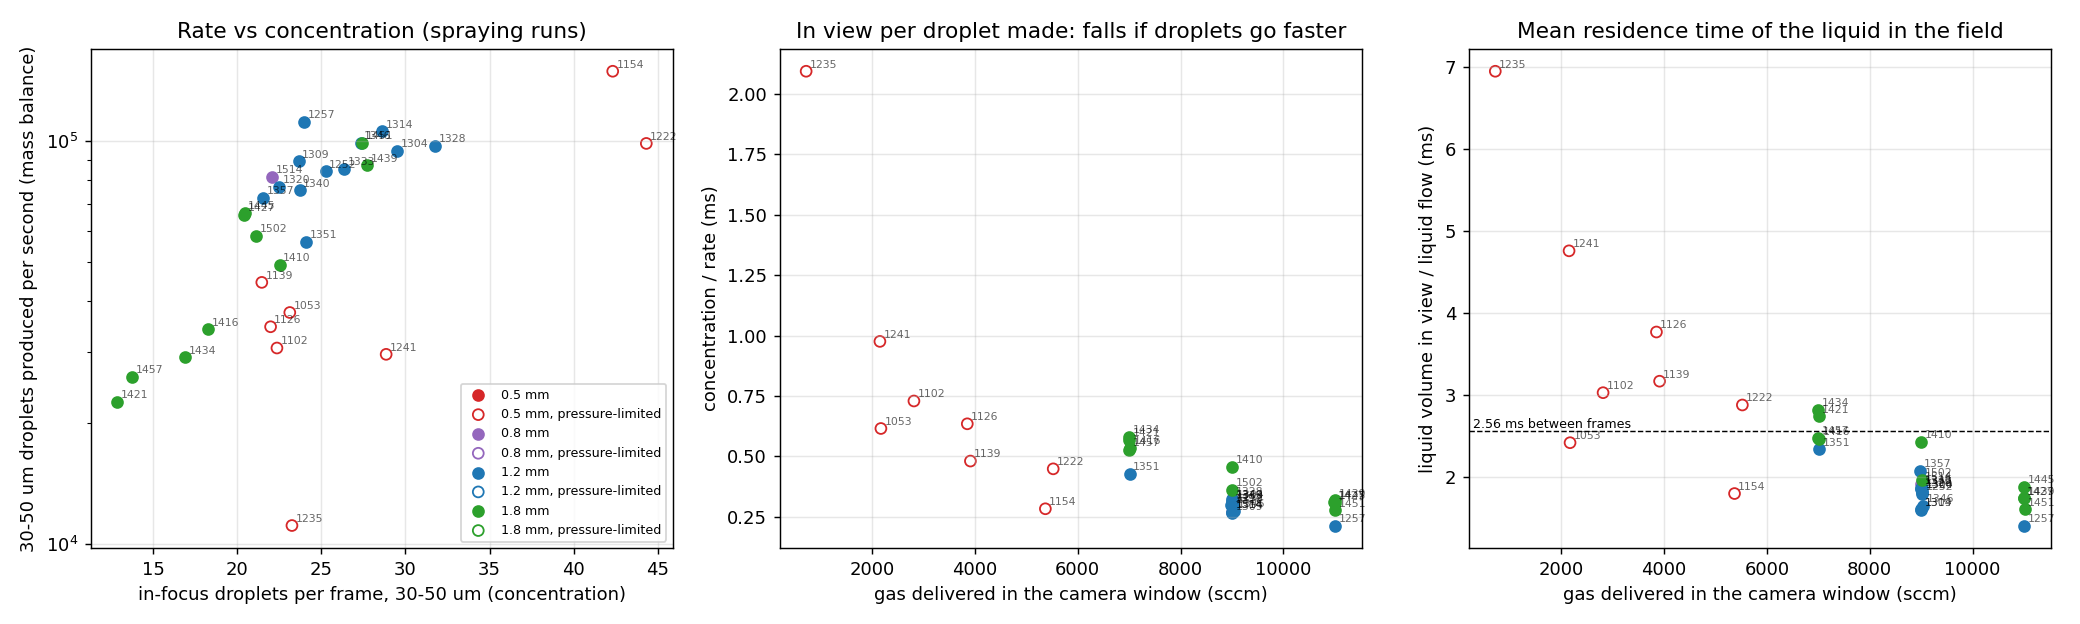

Data behind this chart, as committed beside it:
run, time, set_sccm, rpm, sps, orifice, regime, gas_sccm, p0_bar, q_l_ml_min, frames, n_focus, focus_pf, band_pf, d_mean_um, d30_um, band_share, atom_area_pct, atom_vol_pct, n_dot_per_s, n_dot_area_per_s, n_dot_band_per_s, t_view_ms, vol_in_view_mm3
105301_11000sccm_900rpm_5000sps_or0.5_bh…, 105301, 11000, 900.0, 5000, 0.5, pressure-limited, 2170, 9.348, 14.24, 508, 35999, 70.86, 23.12, 42.56, 52.08, 0.3263, 20.14, 3.586, 115068, 646192, 37548, 0.6158, 0.573
110227_9000sccm_500rpm_4000sps_or0.5_bh0…, 110227, 9000, 500.0, 4000, 0.5, pressure-limited, 2813, 9.301, 11.39, 508, 34161, 67.25, 22.36, 41.27, 50.45, 0.3325, 19.29, 3.264, 92173, 544625, 30649, 0.7296, 0.575
112022_11000sccm_100rpm_5000sps_or0.5_bh…, 112022, 11000, 100.0, 5000, 0.5, pressure-limited, 34.0, 9.559, 14.24, 508, 1876, 3.693, 0.715, 26.87, 34.29, 0.1935, 0.193, 0.01, 1124, 21690, 217, 3.286, 2.443
112619_7000sccm_100rpm_3000sps_or0.5_bh0…, 112619, 7000, 100.0, 3000, 0.5, pressure-limited, 3851, 9.228, 8.542, 508, 26574, 52.31, 21.98, 40.36, 47.85, 0.4202, 19.02, 3.318, 82358, 472080, 34609, 0.6352, 0.536
113349_7000sccm_100rpm_5000sps_or0.5_bh0…, 113349, 7000, 100.0, 5000, 0.5, pressure-limited, 55.0, 9.525, 14.24, 508, 3397, 6.687, 1.661, 36.52, 47.28, 0.2485, 0.449, 0.035, 1501, 19254, 373, 4.455, 2.95
113920_11000sccm_100rpm_3000sps_or0.5_bh…, 113920, 11000, 100.0, 3000, 0.5, pressure-limited, 3912, 9.241, 8.542, 508, 25626, 50.45, 21.46, 39.51, 46.26, 0.4254, 19.88, 3.817, 104863, 546071, 44607, 0.4811, 0.452
115412_7000sccm_900rpm_3000sps_or0.5_bh0…, 115412, 7000, 900.0, 3000, 0.5, pressure-limited, 5370, 9.179, 8.542, 508, 46897, 92.32, 42.33, 40.68, 47.61, 0.4585, 35.17, 12.91, 325397, 886247, 149192, 0.2837, 0.256
122239_11000sccm_900rpm_3000sps_or0.5_bh…, 122239, 11000, 900.0, 3000, 0.5, pressure-limited, 5522, 9.181, 8.542, 508, 49018, 96.49, 44.33, 39.96, 46.43, 0.4594, 34.27, 7.915, 214948, 930670, 98739, 0.4489, 0.41
123534_7000sccm_900rpm_5000sps_or0.5_bh0…, 123534, 7000, 900.0, 5000, 0.5, pressure-limited, 716.0, 9.375, 14.24, 508, 35936, 70.74, 23.25, 42.1, 52.04, 0.3287, 16.38, 1.051, 33787, 526514, 11106, 2.094, 1.65
124131_9000sccm_500rpm_4000sps_or0.5_bh0…, 124131, 9000, 500.0, 4000, 0.5, pressure-limited, 2151, 9.296, 11.39, 508, 36334, 71.52, 28.85, 41.19, 49.44, 0.4034, 19.33, 2.442, 73276, 580143, 29561, 0.9761, 0.903
125226_9000sccm_500rpm_4000sps_or1.2_bh0…, 125226, 9000, 500.0, 4000, 1.2, flow-controlled, 9015, 3.079, 11.39, 508, 30959, 60.94, 25.25, 39.31, 46.24, 0.4144, 18.47, 5.544, 203274, 677359, 84227, 0.2998, 0.342
125754_11000sccm_500rpm_4000sps_or1.2_bh…, 125754, 11000, 500.0, 4000, 1.2, flow-controlled, 11011, 3.317, 11.39, 508, 27944, 55.01, 23.99, 39.14, 45.83, 0.4361, 19.99, 6.811, 256552, 752969, 111888, 0.2144, 0.268
130400_9000sccm_500rpm_5000sps_or1.2_bh0…, 130400, 9000, 500.0, 5000, 1.2, flow-controlled, 9024, 3.274, 14.24, 508, 35405, 69.69, 29.52, 39.36, 46.22, 0.4235, 17.83, 4.862, 223215, 818532, 94538, 0.3122, 0.432
130918_9000sccm_500rpm_4000sps_or1.2_bh0…, 130918, 9000, 500.0, 4000, 1.2, flow-controlled, 9002, 3.064, 11.39, 508, 28586, 56.27, 23.64, 39.25, 46.18, 0.4201, 18.7, 5.76, 212032, 688441, 89082, 0.2654, 0.304
131450_9000sccm_100rpm_4000sps_or1.2_bh0…, 131450, 9000, 100.0, 4000, 1.2, flow-controlled, 8995, 3.172, 11.39, 508, 34585, 68.08, 28.59, 39.14, 45.68, 0.42, 18.98, 6.617, 251752, 721964, 105738, 0.2704, 0.305
132023_9000sccm_900rpm_4000sps_or1.2_bh0…, 132023, 9000, 900.0, 4000, 1.2, flow-controlled, 9012, 3.076, 11.39, 508, 27151, 53.45, 22.5, 39.07, 45.95, 0.4209, 18.58, 4.89, 182751, 694492, 76921, 0.2925, 0.345
132817_9000sccm_0rpm_4000sps_or1.2_bh0.5, 132817, 9000, 0.0, 4000, 1.2, flow-controlled, 9003, 3.158, 11.39, 508, 37610, 74.03, 31.76, 39.01, 45.4, 0.4289, 19.16, 5.863, 227174, 742237, 97441, 0.3259, 0.351
133345_9000sccm_500rpm_4000sps_or1.2_bh0…, 133345, 9000, 500.0, 4000, 1.2, flow-controlled, 9010, 3.037, 11.39, 508, 30963, 60.95, 26.36, 39.2, 45.86, 0.4325, 17.12, 5.247, 197160, 643446, 85262, 0.3091, 0.354
134001_9000sccm_500rpm_3000sps_or1.2_bh0…, 134001, 9000, 500.0, 3000, 1.2, flow-controlled, 9001, 2.82, 8.542, 508, 28345, 55.8, 23.71, 38.97, 45.73, 0.4249, 19.66, 6.244, 177578, 559155, 75448, 0.3142, 0.266
134610_9000sccm_500rpm_4000sps_or1.2_bh0…, 134610, 9000, 500.0, 4000, 1.2, flow-controlled, 9042, 3.071, 11.39, 508, 32265, 63.51, 27.33, 39.35, 45.8, 0.4303, 18.42, 6.101, 230161, 694971, 99041, 0.276, 0.312
135146_7000sccm_500rpm_4000sps_or1.2_bh0…, 135146, 7000, 500.0, 4000, 1.2, flow-controlled, 7009, 2.764, 11.39, 508, 30711, 60.45, 24.09, 39.16, 46.0, 0.3985, 15.87, 3.796, 141342, 590987, 56323, 0.4277, 0.444
135721_9000sccm_500rpm_4000sps_or1.2_bh0…, 135721, 9000, 500.0, 4000, 1.2, flow-controlled, 8985, 3.007, 11.39, 508, 24742, 48.7, 21.54, 38.05, 44.94, 0.4422, 15.96, 4.097, 163650, 637546, 72367, 0.2976, 0.394
141052_9000sccm_500rpm_4000sps_or1.8_bh0…, 141052, 9000, 500.0, 4000, 1.8, flow-controlled, 8996, 1.592, 11.39, 508, 29308, 57.69, 22.52, 38.81, 45.8, 0.3903, 13.45, 3.346, 126265, 507664, 49282, 0.4569, 0.462
141626_7000sccm_900rpm_5000sps_or1.8_bh0…, 141626, 7000, 900.0, 5000, 1.8, flow-controlled, 7013, 1.583, 14.24, 508, 25356, 49.91, 18.26, 39.47, 47.36, 0.3659, 11.4, 2.186, 93277, 486483, 34131, 0.5351, 0.587
142150_7000sccm_100rpm_3000sps_or1.8_bh0…, 142150, 7000, 100.0, 3000, 1.8, flow-controlled, 7004, 1.454, 8.542, 508, 17744, 34.93, 12.85, 39.71, 47.68, 0.3678, 10.51, 2.444, 61317, 263707, 22555, 0.5697, 0.391
142743_11000sccm_100rpm_3000sps_or1.8_bh…, 142743, 11000, 100.0, 3000, 1.8, flow-controlled, 10994, 1.644, 8.542, 508, 24884, 48.98, 20.41, 38.96, 46.4, 0.4166, 15.08, 5.784, 157479, 410604, 65601, 0.3111, 0.248
143415_7000sccm_100rpm_5000sps_or1.8_bh0…, 143415, 7000, 100.0, 5000, 1.8, flow-controlled, 6996, 1.597, 14.24, 508, 23769, 46.79, 16.88, 39.56, 47.51, 0.3608, 9.93, 1.906, 80539, 419599, 29062, 0.581, 0.668
143939_11000sccm_100rpm_5000sps_or1.8_bh…, 143939, 11000, 100.0, 5000, 1.8, flow-controlled, 11009, 1.816, 14.24, 508, 34210, 67.34, 27.74, 38.96, 45.8, 0.412, 14.47, 4.478, 211292, 682949, 87043, 0.3187, 0.413
144531_11000sccm_900rpm_3000sps_or1.8_bh…, 144531, 11000, 900.0, 3000, 1.8, flow-controlled, 11008, 1.621, 8.542, 508, 24955, 49.12, 20.44, 38.71, 45.41, 0.416, 15.45, 5.491, 159409, 448556, 66319, 0.3082, 0.268
145142_11000sccm_900rpm_5000sps_or1.8_bh…, 145142, 11000, 900.0, 5000, 1.8, flow-controlled, 11014, 1.77, 14.24, 508, 33503, 65.95, 27.44, 38.91, 45.51, 0.4161, 16.12, 4.957, 238275, 775055, 99149, 0.2768, 0.382
145702_7000sccm_900rpm_3000sps_or1.8_bh0…, 145702, 7000, 900.0, 3000, 1.8, flow-controlled, 6993, 1.428, 8.542, 508, 18896, 37.2, 13.72, 39.74, 47.8, 0.3689, 12.18, 2.832, 70488, 303058, 26004, 0.5277, 0.354
150258_9000sccm_500rpm_4000sps_or1.8_bh0…, 150258, 9000, 500.0, 4000, 1.8, flow-controlled, 9008, 1.596, 11.39, 508, 27953, 55.03, 21.11, 38.82, 45.82, 0.3836, 14.2, 4.029, 151844, 535127, 58248, 0.3624, 0.374
151407_9000sccm_500rpm_4000sps_or0.8_bh0…, 151407, 9000, 500.0, 4000, 0.8, flow-controlled, 8998, 4.841, 11.39, 508, 24916, 49.05, 22.07, 40.34, 47.12, 0.4501, 20.16, 5.231, 181309, 698721, 81602, 0.2705, 0.365
